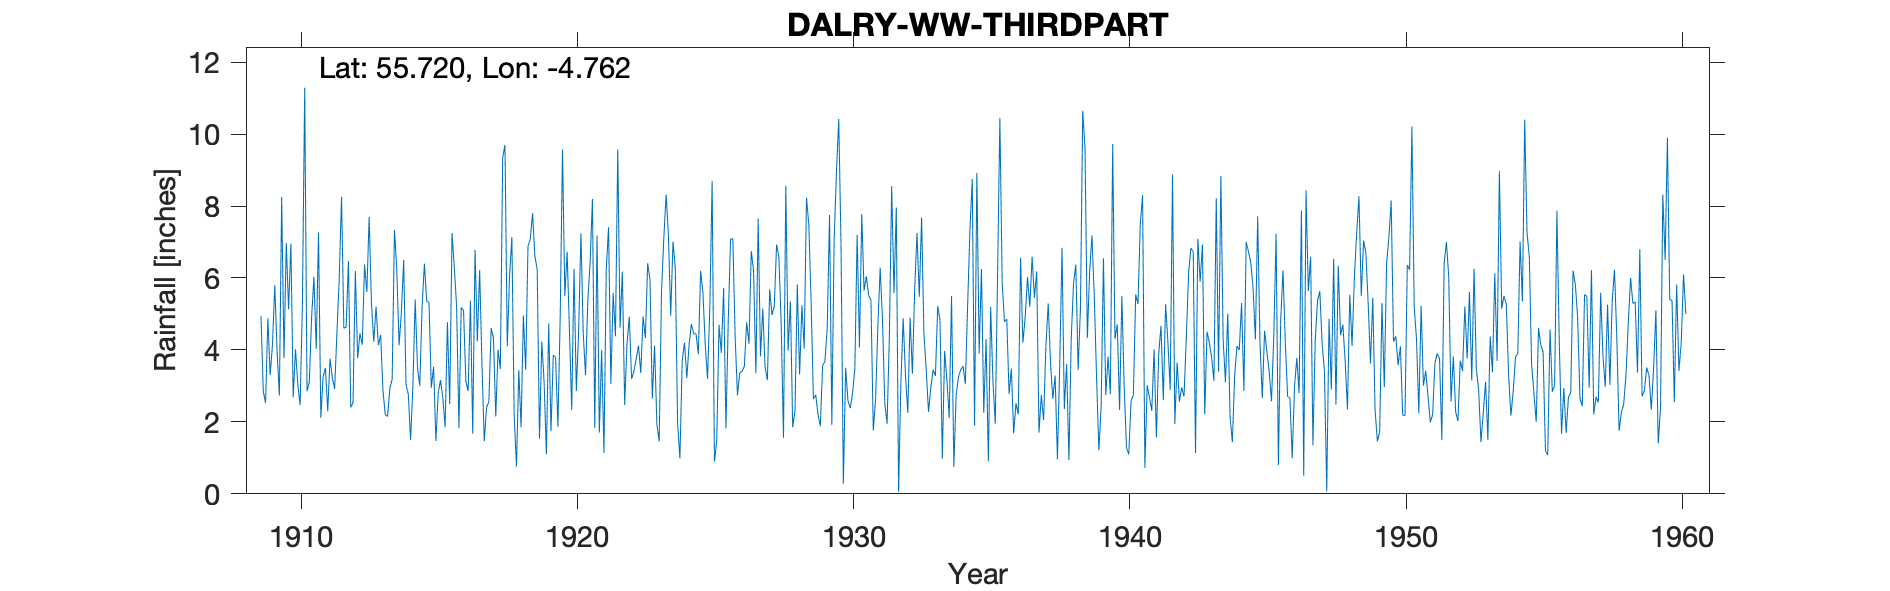

Values plotted in this chart, from the file beside it:
DALRY WW (THIRDPART), , , , , , , , , , , , , , , , , , , , , , , 
Grid ref, NS266508, Long, -4.762, Lat, 55.72, Elevation, 560, ft, , , , , , , , , , , , , , , 
Station no, 5249, , , , , , , , , , , , , , , , , , , , , , 
, 1900, 1901, 1902, 1903, 1904, 1905, 1906, 1907, 1908, 1909, 1910, 1911, 1912, 1913, 1914, 1915, 1916, 1917, 1918, 1919, 1920, 1921, 1922
January, , , , , , , , , , 4.95, 5.13, 4.03, 4.61, 5.29, 4.13, 5.35, 6.28, 3.6, 6.06, 6.24, 5.5, 8.2, 4.62
February, , , , , , , , , , 2.85, 6.96, 7.26, 4.63, 4.23, 5.05, 5.33, 5.2, 1.46, 7.14, 1.53, 6.73, 1.83, 6.18
March, , , , , , , , , , 2.53, 2.68, 2.12, 6.47, 5.2, 6.5, 2.95, 1.83, 2.39, 2.18, 4.23, 4.56, 7.18, 2.47
April, , , , , , , , , , 4.88, 4.02, 3.25, 2.4, 4.13, 3.05, 3.53, 5.18, 2.57, 0.76, 3.11, 2.33, 1.7, 4.15
May, , , , , , , , , , 3.3, 3.04, 3.5, 2.54, 4.42, 2.77, 1.47, 5.1, 4.61, 3.44, 1.1, 6.26, 4, 4.92
June, , , , , , , , , , 4.15, 2.47, 2.29, 6.19, 2.86, 1.5, 2.8, 3.13, 4.33, 1.85, 4.74, 2.86, 1.14, 3.2
July, , , , , , , , , , 5.8, 5.24, 3.76, 3.77, 2.2, 3, 3.16, 2.86, 2.15, 4.96, 1.74, 4.52, 6.23, 3.4
August, , , , , , , , , , 3.97, 11.29, 3.23, 4.46, 2.15, 5.4, 2.67, 5.37, 4.01, 3.45, 3.86, 7.24, 7.41, 3.75
September, , , , , , , , , , 2.73, 2.85, 2.92, 4.14, 2.93, 3.5, 1.85, 1.67, 3.47, 6.88, 3.79, 4.45, 3.05, 4.12
October, , , , , , , , , , 8.25, 3.1, 4.47, 6.37, 3.19, 3, 4.77, 6.78, 9.34, 7.08, 1.87, 3.3, 5.58, 3.36
November, , , , , , , , , , 3.77, 4.9, 6, 5.61, 7.34, 5.2, 2.49, 4.24, 9.7, 7.8, 4.95, 5.38, 4.38, 4.93
December, , , , , , , , , , 6.97, 6.03, 8.26, 7.7, 6.24, 6.4, 7.25, 6.22, 4.1, 6.6, 9.58, 6.43, 9.58, 4.33
Total, , , , , , , , , , 54.15, 57.71, 51.09, 58.89, 50.18, 49.5, 43.62, 53.86, 51.73, 58.2, 46.74, 59.56, 60.28, 49.43
1960 Sept, Nov &Dec deleted as estimated…, , , , , , , , , , , , , , , , , , , , , , , 
gauge tampered with, , , , , , , , , , , , , , , , , , , , , , , 
